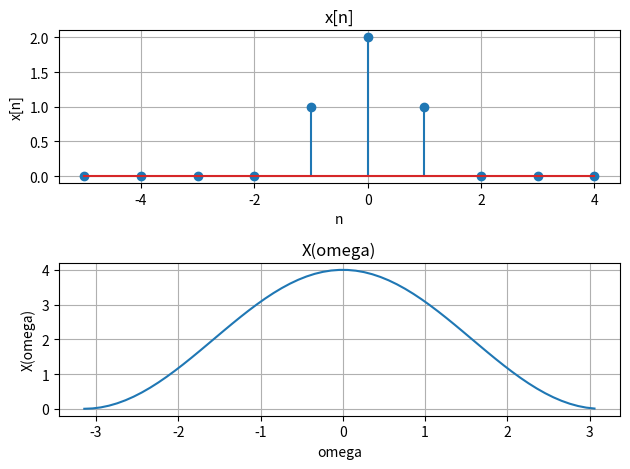

Here is the Python script that generated this plot:
import matplotlib.pyplot as plt
import numpy as np

# Function definitions
def x_n(n): 
    if n == -1 or n == 1:
        return 1
    if n == 0:
        return 2 
    else:
        return 0

def y_n(n, M):
    if -M <= n <= M:
        return 1
    else:
        return 0

def X_omega(omega):
    return 2 + 2 * np.cos(omega)

# Variables
omega = np.arange(-np.pi, np.pi, 0.1)
n_values = np.arange(-5, 5)
x_values = [x_n(n) for n in n_values]
y_values = [y_n(n, 1) for n in n_values]
X_values = [X_omega(om) for om in omega]

# Problem 1

# a: Plotting
plt.figure()
plt.subplot(2, 1, 1)
plt.stem(n_values, x_values)
plt.xlabel('n')
plt.ylabel('x[n]')
plt.title('x[n]')
plt.grid(True)

plt.subplot(2, 1, 2)
plt.plot(omega, X_values)
plt.xlabel('omega')
plt.ylabel('X(omega)')
plt.title('X(omega)')
plt.grid(True)

plt.tight_layout()
plt.show()


# (b) Sketch x[n-k] for k=3 and k=-3
# def problem_1b1():
#     plt.stem(n_values-3, x_values, label="x[n]")
#     plt.xlabel('n')
#     plt.ylabel('Amplitude')
#     plt.legend()
#     plt.title('Problem 1b')
#     plt.grid(True)
#     plt.show() 
# problem_1b1()
# def problem_1b2():
#     plt.stem(n_values+3, x_values, label="x[n]")
#     plt.xlabel('n')
#     plt.ylabel('Amplitude')
#     plt.legend()
#     plt.title('Problem 1b')
#     plt.grid(True)
#     plt.show()
# problem_1b2()

# # (c) Sketch x[-n]
# def problem_1c():
#     plt.stem(-1*n_values, x_values, label="x[n]")
#     plt.xlabel('n')
#     plt.ylabel('Amplitude')
#     plt.legend()
#     plt.title('Problem 1c')
#     plt.grid(True)
#     plt.show()
# problem_1c()

# # (d) Sketch x[5-n]
# def problem_1d():
#     plt.stem(-1*n_values+5, x_values, label="x[n]")
#     plt.xlabel('n')
#     plt.ylabel('Amplitude')
#     plt.legend()
#     plt.title('Problem 1d')
#     plt.grid(True)
#     plt.show()
# problem_1d()

# # (e) Sketch x[n] * y[n]
# def problem_1e():
#     def x_n_y_n(n):
#         return x_n(n)*y_n(n)
#     xy_values = [x_n_y_n(n) for n in n_values]

#     plt.stem(n_values, xy_values, label="x[n]*y[n]")
#     plt.xlabel('n')
#     plt.ylabel('Amplitude')
#     plt.legend()
#     plt.title('Problem 1e')
#     plt.grid(True)
#     plt.show()
# problem_1e()



# # (h) Compute the energy of the signal x[n]

# def problem_1h():
#     e=0 
#     for n in n_values:
#         e+=x_n(n)*x_n(n)
    
#     print("The energy og the signal x[n] = ",e)
# problem_1h()

# # Energy = sum of (x[n])^2 for all n

